Labelled photos from "bigChange", an image-classification folder in Doris1039/SolarCell-defect-detect. The possible labels are: break, cell faults, dark spot, finger interruptions, functional, material defect, microcrack.

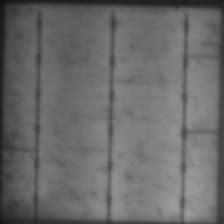
Label: finger interruptions

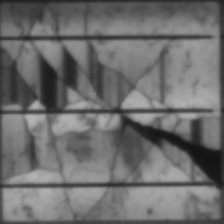
Label: break

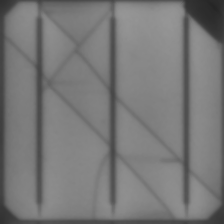
Label: microcrack

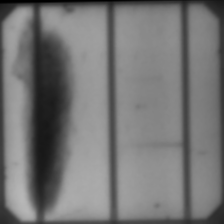
Label: material defect

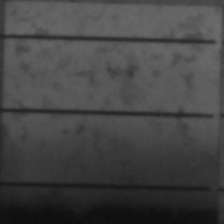
Label: cell faults

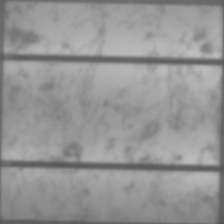
Label: functional
